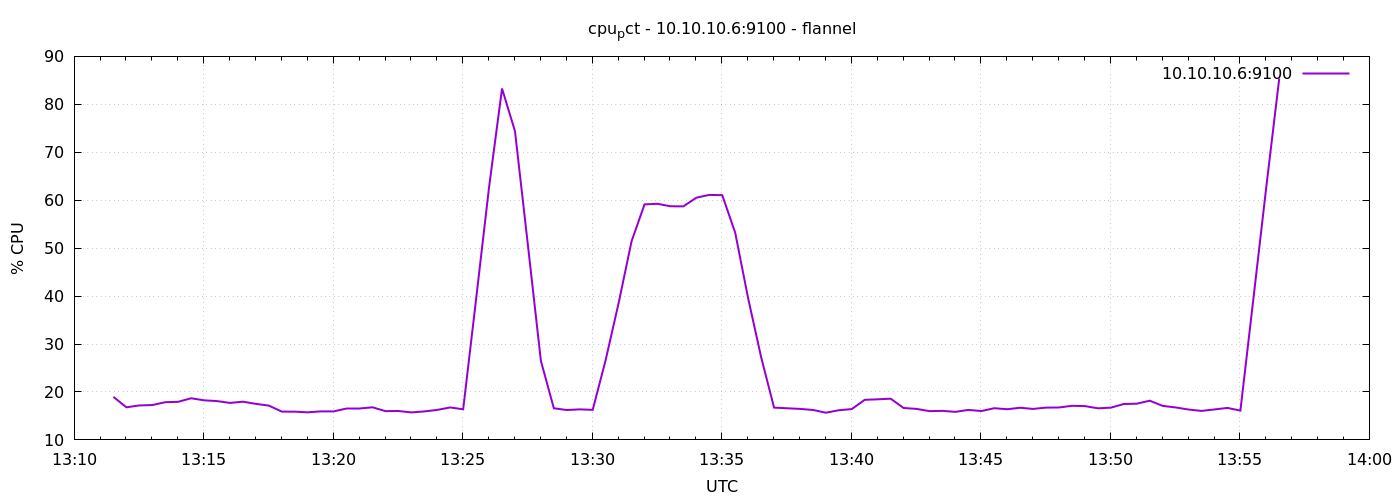

Data behind this chart, as committed beside it:
1791378691	18.97863748488081
1791378721	16.8
1791378751	17.19
1791378781	17.27
1791378811	17.87
1791378841	17.94
1791378871	18.69
1791378901	18.26
1791378931	18.1
1791378961	17.71
1791378991	17.97
1791379021	17.51
1791379051	17.15
1791379081	15.9
1791379111	15.89
1791379141	15.75
1791379171	15.95
1791379201	15.94
1791379231	16.47
1791379261	16.47
1791379291	16.8
1791379321	16
1791379351	16.03
1791379381	15.73
1791379411	15.94
1791379441	16.26
1791379471	16.77
1791379501	16.38
1791379531	39.41
1791379561	62.73
1791379591	83.3
1791379621	74.39
1791379651	50.57
1791379681	26.49
1791379711	16.6
1791379741	16.23
1791379771	16.37
1791379801	16.27
1791379831	26.67
1791379861	38.53
1791379891	51.44
1791379921	59.12
1791379951	59.25
1791379981	58.73
1791380011	58.71
1791380041	60.53
1791380071	61.1
1791380101	61.05
1791380131	53.23
1791380161	39.52
1791380191	27.29
1791380221	16.73
1791380251	16.6
1791380281	16.47
1791380311	16.25
1791380341	15.68
1791380371	16.19
1791380401	16.43
1791380431	18.36
1791380461	18.47
1791380491	18.6
... 30 more rows
